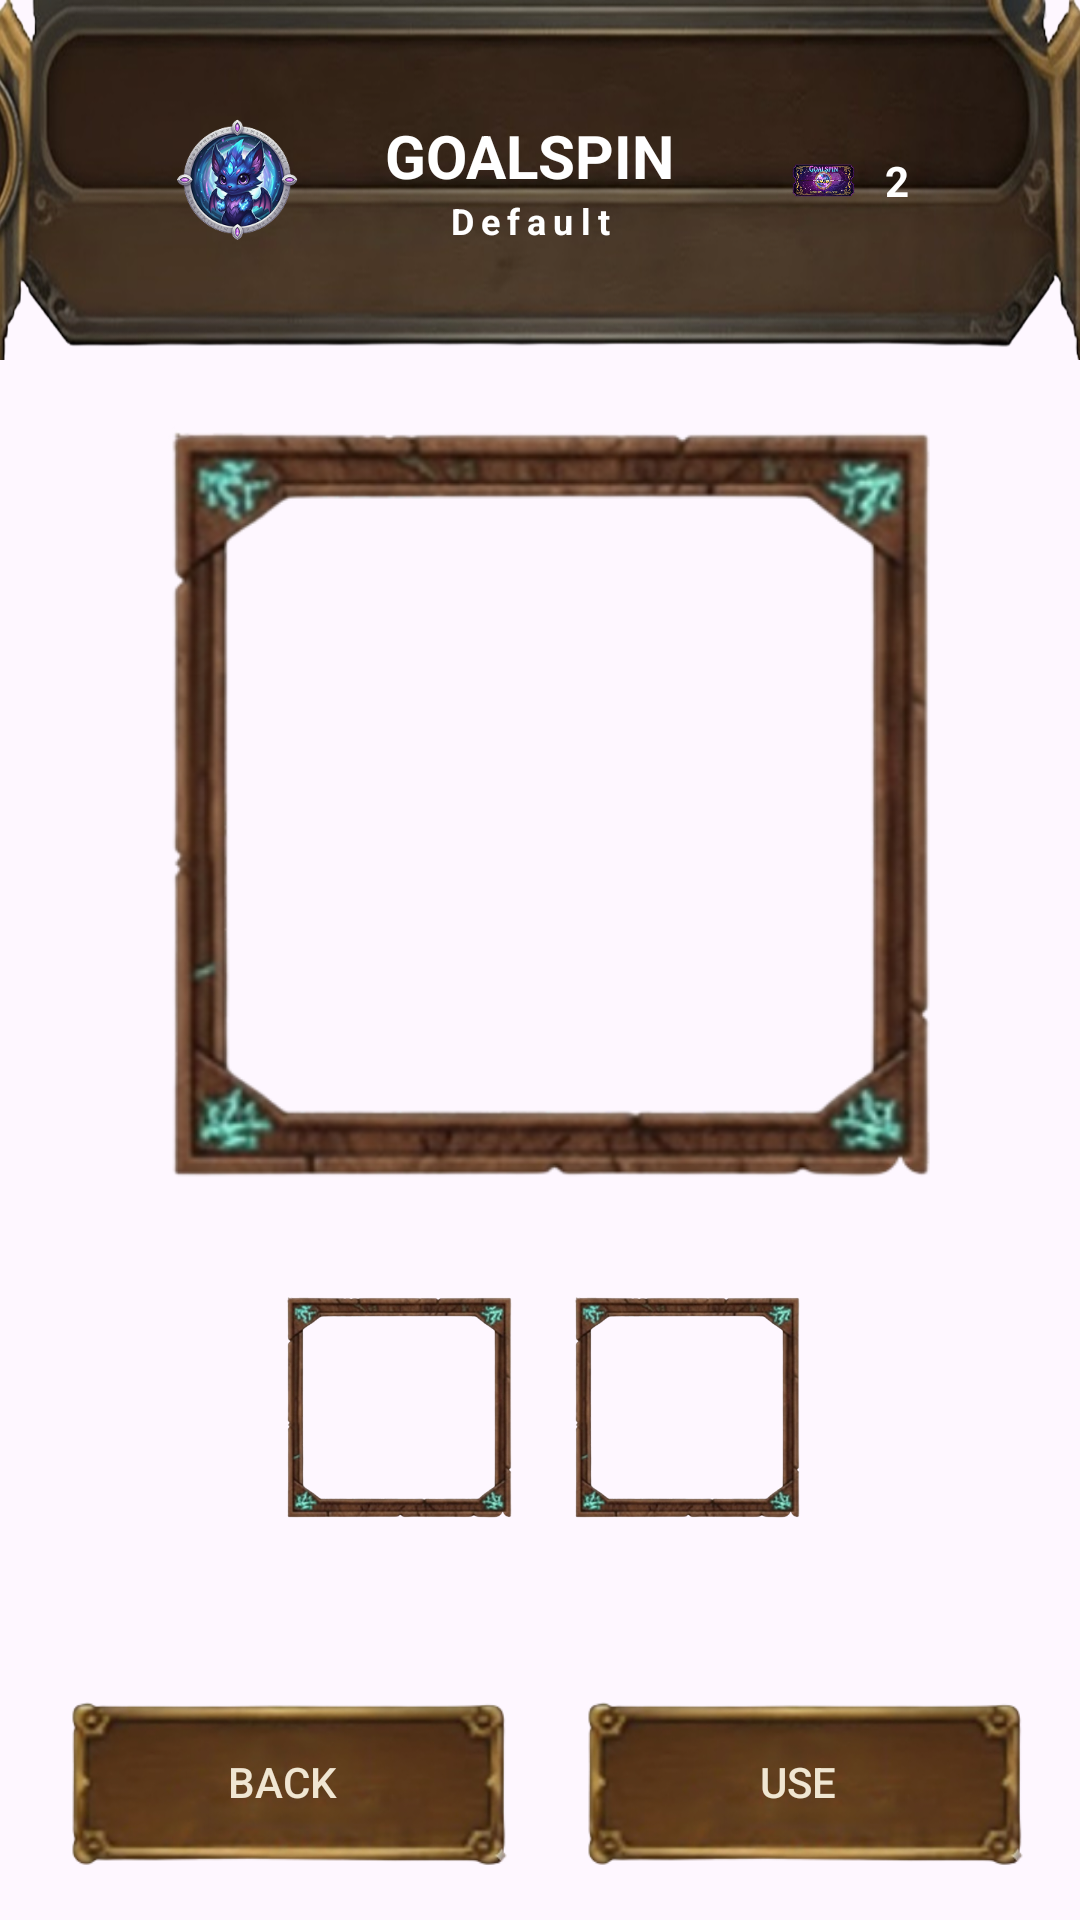

Write the Android layout XML for this screen, with the resource values it uses.
<!-- AndroidManifest.xml: application theme Theme.GOALSPIN -->
<!-- res/layout/activity_collection_default.xml -->
<?xml version="1.0" encoding="utf-8"?>
<androidx.constraintlayout.widget.ConstraintLayout xmlns:android="http://schemas.android.com/apk/res/android"
    android:id="@+id/defaultRoot"
    xmlns:app="http://schemas.android.com/apk/res-auto"
    xmlns:tools="http://schemas.android.com/tools"
    android:layout_width="match_parent"
    android:layout_height="match_parent"
    android:background="@drawable/background_default">

    
    
    <androidx.constraintlayout.widget.ConstraintLayout
        android:id="@+id/headerContainer"
        android:layout_width="match_parent"
        android:layout_height="120dp"
        android:background="@drawable/header_default"
        android:paddingStart="55dp"
        android:paddingEnd="45dp"
        app:layout_constraintEnd_toEndOf="parent"
        app:layout_constraintHorizontal_bias="0.0"
        app:layout_constraintStart_toStartOf="parent"
        app:layout_constraintTop_toTopOf="parent">

        
        <ImageView
            android:id="@+id/ivAvatar"
            android:layout_width="48dp"
            android:layout_height="48dp"
            android:background="@drawable/ic_proflie"
            app:layout_constraintBottom_toBottomOf="parent"
            app:layout_constraintStart_toStartOf="parent"
            app:layout_constraintTop_toTopOf="parent" />

        
        <TextView
            android:id="@+id/tvHeaderTitle"
            android:layout_width="wrap_content"
            android:layout_height="wrap_content"
            android:text="GOALSPIN"
            android:textColor="#FFFFFF"
            android:textSize="20sp"
            android:textStyle="bold"
            app:layout_constraintVertical_chainStyle="packed"
            app:layout_constraintBottom_toTopOf="@id/tvSubTitle"
            app:layout_constraintEnd_toStartOf="@id/ticketContainer"
            app:layout_constraintStart_toEndOf="@id/ivAvatar"
            app:layout_constraintTop_toTopOf="parent" />

        <TextView
            android:id="@+id/tvSubTitle"
            android:layout_width="wrap_content"
            android:layout_height="wrap_content"
            android:letterSpacing="0.2"
            android:text="Default"
            android:textColor="#FFFFFF"
            android:textSize="12sp"
            android:textStyle="bold"
            app:layout_constraintTop_toBottomOf="@id/tvHeaderTitle"
            app:layout_constraintBottom_toBottomOf="parent"
            app:layout_constraintStart_toStartOf="@id/tvHeaderTitle"
            app:layout_constraintEnd_toEndOf="@id/tvHeaderTitle"/>

        
        
        <LinearLayout
            android:id="@+id/ticketContainer"
            android:layout_width="wrap_content"
            android:layout_height="wrap_content"
            android:gravity="center_vertical"
            android:paddingHorizontal="12dp"
            android:paddingVertical="4dp"
            app:layout_constraintBottom_toBottomOf="parent"
            app:layout_constraintEnd_toEndOf="parent"
            app:layout_constraintTop_toTopOf="parent">

            <View
                android:layout_width="25dp"
                android:layout_height="25dp"
                android:layout_marginEnd="8dp"
                android:background="@drawable/ticket" />

            
            <TextView
                android:id="@+id/tvTicketCount"
                android:layout_width="wrap_content"
                android:layout_height="wrap_content"
                android:text="2"
                android:textColor="#FFFFFF"
                android:textStyle="bold" />
        </LinearLayout>
    </androidx.constraintlayout.widget.ConstraintLayout>

    
    <FrameLayout
        android:id="@+id/flMainImageContainer"
        android:layout_width="wrap_content"
        android:layout_height="wrap_content"
        android:layout_marginTop="16dp"
        app:layout_constraintTop_toBottomOf="@id/headerContainer"
        app:layout_constraintStart_toStartOf="parent"
        app:layout_constraintEnd_toEndOf="parent">

        <ImageView
            android:layout_width="200dp"
            android:layout_height="200dp"
            android:layout_gravity="center"
            android:scaleType="centerCrop"
            android:src="@drawable/background_default"/> 

        <View
            android:id="@+id/vMainFrame"
            android:layout_width="270dp"
            android:layout_height="270dp"
            android:layout_gravity="center"
            android:background="@drawable/default_frame"/>
    </FrameLayout>

    


    
    <LinearLayout
        android:id="@+id/llSubItems"
        android:layout_width="match_parent"
        android:layout_height="wrap_content"
        android:orientation="horizontal"
        android:gravity="center"
        android:layout_marginTop="24dp"
        app:layout_constraintTop_toBottomOf="@id/flMainImageContainer"
        app:layout_constraintStart_toStartOf="parent"
        app:layout_constraintEnd_toEndOf="parent">

        
        <FrameLayout
            android:id="@+id/flItemBg"
            android:layout_width="80dp"
            android:layout_height="80dp"
            android:layout_marginEnd="16dp"
            android:clickable="true"
            android:focusable="true"
            android:foreground="?attr/selectableItemBackground">

            <ImageView
                android:layout_width="match_parent"
                android:layout_height="match_parent"
                android:src="@drawable/background_default"
                android:scaleType="centerCrop"
                android:layout_margin="6dp"/>

            
            <View
                android:id="@+id/vFrameBg"
                android:layout_width="match_parent"
                android:layout_height="match_parent"
                android:background="@drawable/default_frame"/>
            <View
                android:id="@+id/vSelectorBg"
                android:layout_width="match_parent"
                android:layout_height="match_parent"
                android:background="@drawable/item_selector_border"
                android:visibility="gone"/>
        </FrameLayout>

        
        <FrameLayout
            android:id="@+id/flItemFrame"
            android:layout_width="80dp"
            android:layout_height="80dp"
            android:clickable="true"
            android:focusable="true"
            android:foreground="?attr/selectableItemBackground">

            <ImageView
                android:layout_width="match_parent"
                android:layout_height="match_parent"
                android:scaleType="centerInside"
                android:layout_margin="12dp"/>

            
            <View
                android:id="@+id/vFrameFrame"
                android:layout_width="match_parent"
                android:layout_height="match_parent"
                android:background="@drawable/default_frame"/>
            <View
                android:id="@+id/vSelectorFrame"
                android:layout_width="match_parent"
                android:layout_height="match_parent"
                android:background="@drawable/item_selector_border"
                android:visibility="gone"/>
        </FrameLayout>

    </LinearLayout>

    
    <LinearLayout
        android:id="@+id/footerLayout"
        android:layout_width="match_parent"
        android:layout_height="wrap_content"
        android:orientation="horizontal"
        android:padding="16dp"
        android:weightSum="2"
        app:layout_constraintBottom_toBottomOf="parent">

        <androidx.appcompat.widget.AppCompatButton
            android:id="@+id/btnBack"
            android:layout_width="0dp"
            android:layout_height="60dp"
            android:layout_weight="1"
            android:text="BACK"
            android:textColor="#F0E6D2"
            android:background="@drawable/defualt_btn"
            android:layout_marginEnd="8dp"/>

        <androidx.appcompat.widget.AppCompatButton
            android:id="@+id/btnUse"
            android:layout_width="0dp"
            android:layout_height="60dp"
            android:layout_weight="1"
            android:text="USE"
            android:textColor="#F0E6D2"
            android:background="@drawable/defualt_btn"
            android:layout_marginStart="8dp"/>
    </LinearLayout>

</androidx.constraintlayout.widget.ConstraintLayout>
<!-- resources referenced by this layout -->
<resources>
  <!-- drawable default_frame: png bitmap (drawable, 75241 bytes) -->
  <!-- drawable defualt_btn: png bitmap (drawable, 42903 bytes) -->
  <!-- drawable header_default: png bitmap (drawable, 198600 bytes) -->
  <!-- drawable ic_proflie: png bitmap (drawable, 51510 bytes) -->
  <!-- drawable item_selector_border (drawable) -->
  <?xml version="1.0" encoding="utf-8"?>
  <shape xmlns:android="http://schemas.android.com/apk/res/android">
      <solid android:color="@android:color/transparent"/>
      <stroke android:width="4dp" android:color="#FFD700"/> 
      <corners android:radius="4dp"/>
  </shape>
  <!-- drawable ticket: png bitmap (drawable, 25587 bytes) -->
  <style name="Theme.GOALSPIN" parent="Base.Theme.GOALSPIN" />
  <style name="Base.Theme.GOALSPIN" parent="Theme.Material3.DayNight.NoActionBar">
          
          
      </style>
</resources>
